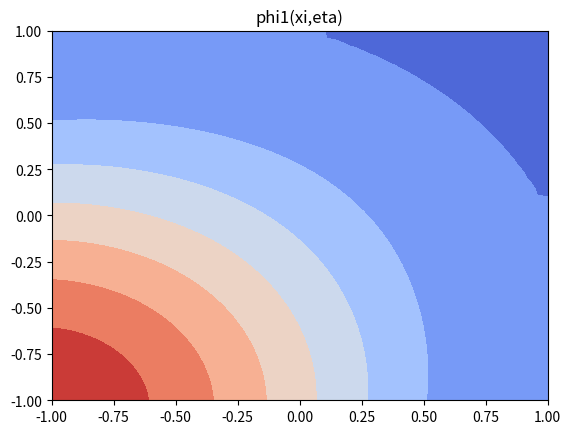
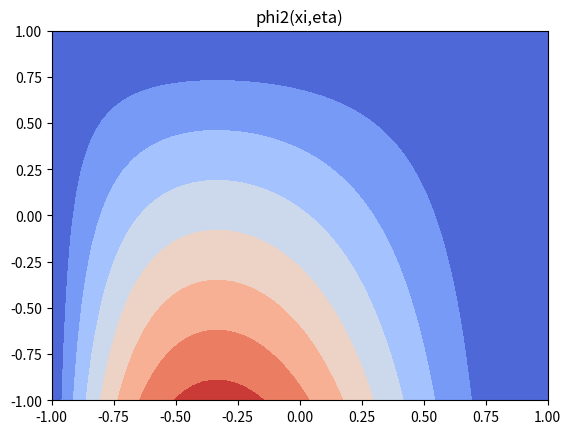
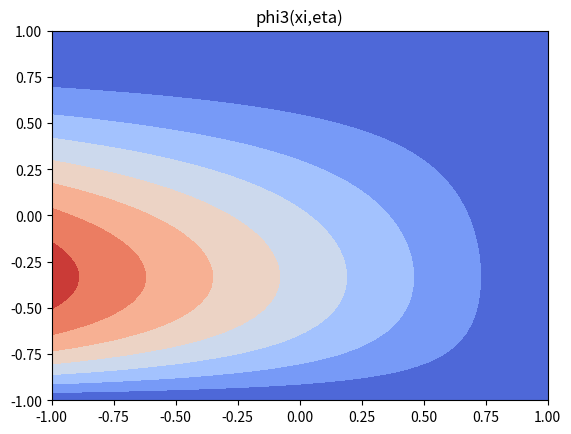
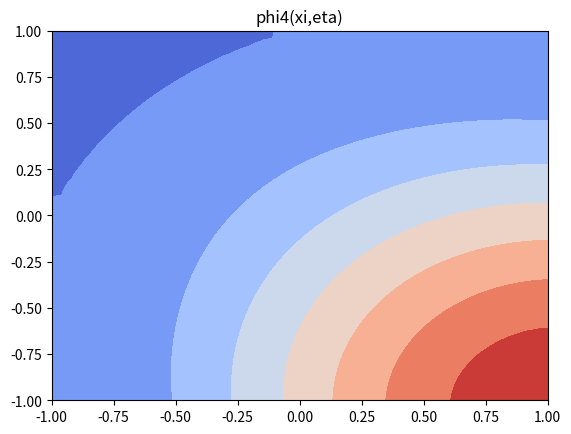
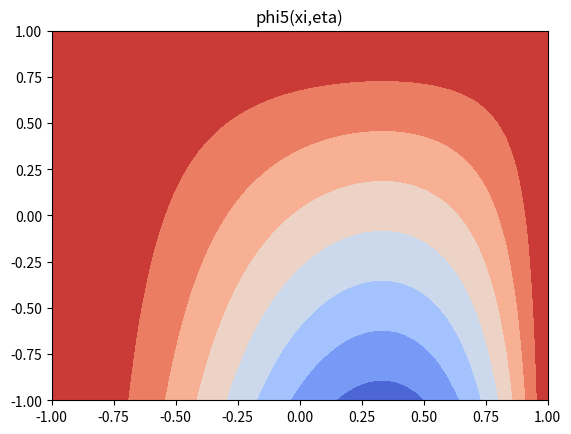
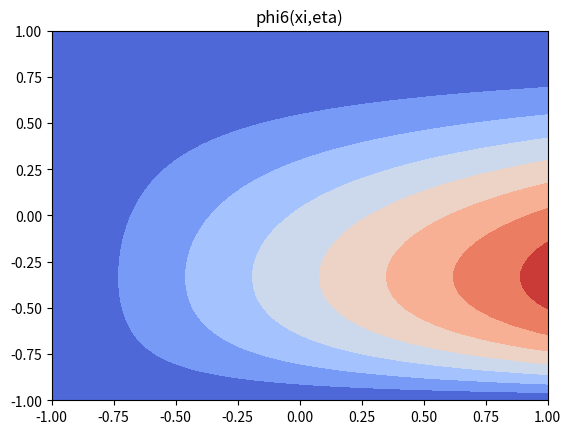
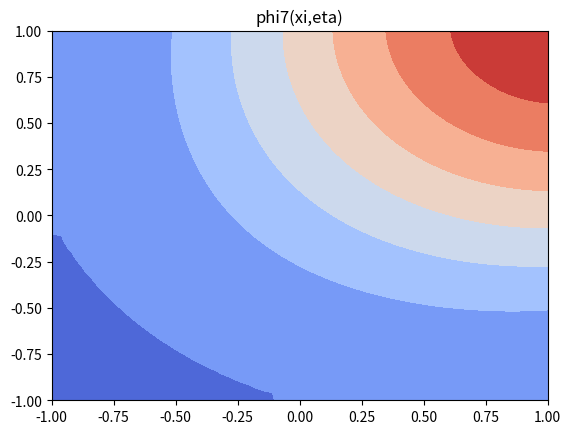
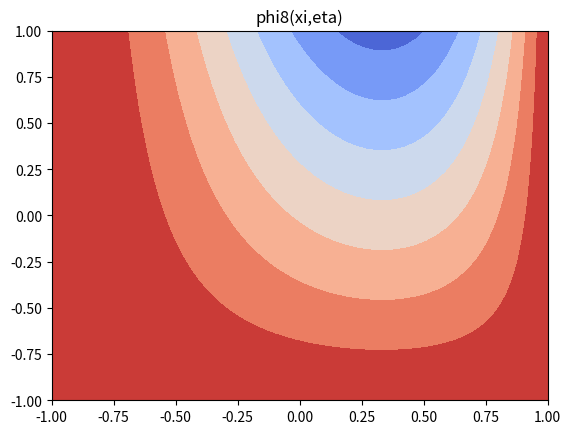
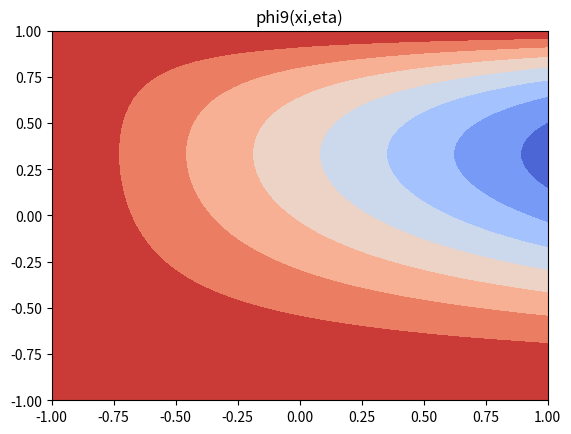
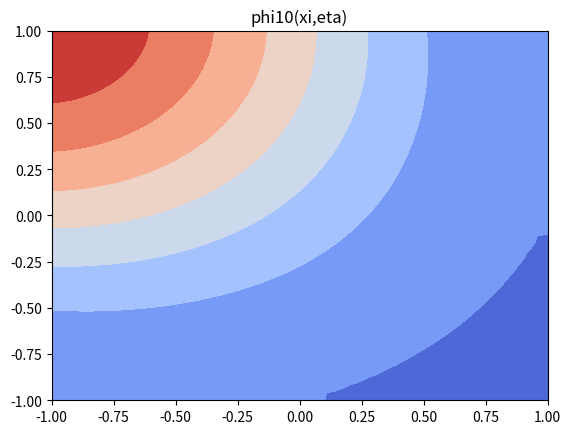
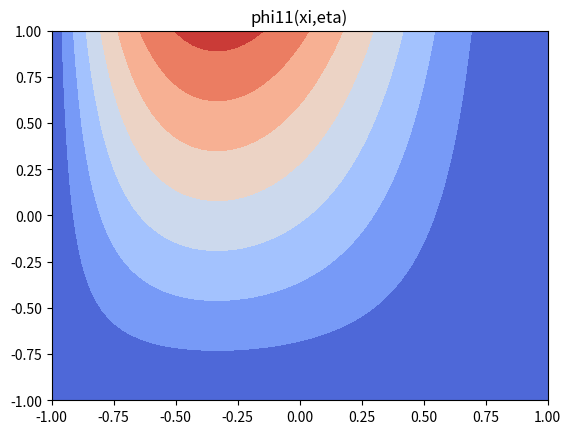
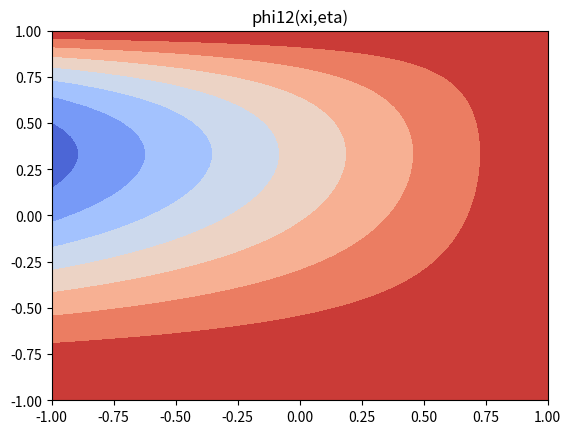

Here is the Python script that generated these plots, in order: (Note: this script raises an exception after producing the figures.)
import numpy as np
import matplotlib.pyplot as plt
from matplotlib import cm
from scipy.linalg import eigh
import os
from mpl_toolkits.mplot3d import Axes3D

Lx = 1.0
Ly = 1.0
E = 2.0e8
h = 1e-3 # 1 mm thick
nu = 0.3
D = E * h**3 / 12.0 / (1 - nu**2)

# loading type
Nx = 1.0
Nxy = 0.0
Ny = 0.0

# n rect elements in each direction (linear pattern)
nx = 10
ny = 10

# bcs - replicate the buckling mode of the linear EB beam..
bcs = []
# loop over nodes
I = 0
for iy in range(ny+1):
    for ix in range(nx+1):
        if ix == 0 or ix == nx:
            bcs += [3*I] # w = 0 at ends of the plate
        # dw/dy = 0 on all nodes
        bcs += [3*I+2]
        # if iy == 0 or iy == ny:
        #     # dw/dx = 0 on y bndry
        #     bcs += [3*I+1]
        I += 1

# compute the case names
load_list = np.array([Nx, Nxy, Ny])
nonzero_mask = load_list != 0
if np.sum(nonzero_mask) == 1:
    if Nx != 0:
        case = "Nx"
    elif Nxy != 0:
        case = "Nxy"
    else:
        case = "Ny"
else:
    case = "mixed"

print(f"bcs = {bcs}")
# exit()

# 3 per node (u,ux,uy)
Ndof = 3*(nx+1)*(ny+1)

K = np.zeros((Ndof, Ndof))
G = np.zeros((Ndof,Ndof))

# use hermite cubic interpolation functions
# and complex-step to find the derivatives
def hermite_cubic_functions(imod,a,b,xi_i,eta_i):
    if imod == 0:
        phii = lambda xi,eta : 0.125 * (1 + xi*xi_i)*(1 + eta*eta_i)*(2 + xi*xi_i + eta*eta_i - xi**2 - eta**2)
        dphi_dx = lambda xi,eta : 1.0/a * phii(xi,eta) * ( xii /(1+xi*xi_i) + (xi_i - 2 * xi) / (2 + xi*xi_i + eta*eta_i - xi**2 - eta**2))
        dphi_dy = lambda xi,eta : 1.0/b * phii(xi,eta) * (etai / (1 + eta*eta_i) + (eta_i - 2*eta) / (2 + xi*xi_i + eta*eta_i - xi**2 - eta**2))
    elif imod == 1:
        phii = lambda xi,eta : a/8.0 * xii * (xi * xii + 1)**2 * (xi * xi_i - 1) * (eta * eta_i + 1)
        dphi_dx = lambda xi,eta : 1.0/a * phii(xi,eta) * (2 * xi_i / (xi * xi_i + 1) + xi_i / (xi * xi_i - 1))
        dphi_dy = lambda xi,eta : 1.0/b * phii(xi,eta) * etai / (eta * eta_i + 1)
    elif imod == 2:
        phii = lambda xi,eta : b/8.0 * etai * (xi * xii + 1) * (eta * eta_i + 1)**2 * (eta * eta_i - 1)
        dphi_dx = lambda xi,eta : 1.0/a * phii(xi,eta) * xi_i / (xi * xi_i + 1)
        dphi_dy = lambda xi,eta : 1.0/b * phii(xi,eta) * ( 2 * etai / (eta * eta_i + 1) + etai / (eta * eta_i - 1))
    dphi_dx2 = lambda xi,eta : 1.0/a * np.imag(dphi_dx(xi+1e-30*1j,eta))/1e-30
    dphi_dy2 = lambda xi,eta : 1.0/b * np.imag(dphi_dy(xi,eta+1e-30*1j))/1e-30
    lapl_phi = lambda xi,eta : dphi_dx2(xi,eta) + dphi_dy2(xi,eta)
    return phii, dphi_dx, dphi_dy, dphi_dx2, dphi_dy2,lapl_phi

# plot all 12 hermite cubic interpolation functions using a contour plot
xi = np.linspace(-1,1,50)
eta = np.linspace(-1,1,50)
XI,ETA = np.meshgrid(xi,eta)

if not os.path.exists('hermite-cubic'):
    os.mkdir('hermite-cubic')

ct = 0
xii_list = []
etai_list = []
for inode in range(4):
    if inode in [0,3]:
        xii = -1
    else:
        xii = 1
    if inode in [0,1]:
        etai = -1
    else:
        etai = 1
    for i in range(3):
        xii_list += [xii]
        etai_list += [etai]
        phi,_,_,_,_,_ = hermite_cubic_functions(i,1,1,xii,etai)
        PHI = phi(XI,ETA)
        fig, ax = plt.subplots()
        surf = ax.contourf(XI, ETA, PHI, cmap=cm.coolwarm, antialiased=False)
        ct += 1
        plt.title(f"phi{ct}(xi,eta)")
        plt.savefig(f"hermite-cubic/phi{ct}.png",dpi=400)
        plt.close('all')

def element_matrices(a,b):
    Kelem = np.zeros((12,12))
    Gelem = np.zeros((12,12))
    for i in range(12):
        _, dphii_dx, dphii_dy, _, _, lapl_phii = \
            hermite_cubic_functions(i % 3,a,b,xii_list[i],etai_list[i])
        for j in range(12):
            _,dphij_dx, dphij_dy, _, _, lapl_phij = \
                hermite_cubic_functions(j % 3,a,b,xii_list[j],etai_list[j])

            for xi in [-1/np.sqrt(3), 1/np.sqrt(3)]:
                for eta in [-1/np.sqrt(3), 1/np.sqrt(3)]:
                    Kelem[i,j] += D * lapl_phii(xi,eta) * lapl_phij(xi,eta)
                    Gelem[i,j] += Nx * dphii_dx(xi,eta) * dphij_dx(xi,eta) + \
                        Nxy * ( dphii_dx(xi,eta) * dphij_dy(xi,eta) + dphii_dy(xi,eta) * dphij_dx(xi,eta)) + \
                        Ny * dphii_dy(xi,eta) * dphij_dy(xi,eta)
                    
                    # Nxy * ( dphii_dx(xi,eta) * dphij_dy(xi,eta) + dphii_dy(xi,eta) * dphij_dx(xi,eta))
                    
    #print(f"Kelem = {Kelem}")
    #print(f"Gelem = {Gelem}")
    diag_K = np.diag(Kelem)
    diag_G = np.diag(Gelem)
    print(f"diag K = {diag_K}")
    print(f"diag G = {diag_G}")
    return Kelem,Gelem

for ix in range(nx):
    a = Lx / nx
    for iy in range(ny):
        b = Ly / ny
        # compute element stiffness matrices for each case next
        Kelem,Gelem = element_matrices(a,b)

        for i in range(12):
            inode = np.floor(i/4)
            # compute the global node indices
            IX = ix
            IY = iy
            if not(inode in [0,3]):
                IX += 1
            if not(inode in [0,1]):
                IY += 1
            
            # global node index
            Inode = IX + (ny+1)*IY
            I = 3 * Inode + i % 3

            for j in range(12):
                jnode = np.floor(j/4)
                # compute the global node indices
                JX = ix
                JY = iy
                if not(jnode in [0,3]):
                    JX += 1
                if not(jnode in [0,1]):
                    JY += 1

                # global node index
                Jnode = JX + (ny+1)*JY
                J = 3 * Jnode + j % 3

                K[I,J] += Kelem[i,j]
                G[I,J] += Gelem[i,j]
                        

detK = np.linalg.det(K)
detG = np.linalg.det(G)
print(f"detK = {detK}")
print(f"detG = {detG}")

# print(f"K = {K}")
# print(f"G = {G}")

# apply BCs to the problem
full_dof = [_ for _ in range(Ndof)]
rem_dof = [_ for _ in full_dof if not(_ in bcs)]
print(f"rem dof = {rem_dof}")

# solve the reduced / constrained form
# of the eigenvalue problem
Kr = K[rem_dof,:][:,rem_dof]
Gr = G[rem_dof,:][:,rem_dof]

detKr = np.linalg.det(Kr)
detGr = np.linalg.det(Gr)
print(f"detKr = {detKr}")
print(f"detGr = {detGr}")
#exit()

#print(f"Kr = {Kr}")
#print(f"Gr = {Gr}")

diag_Kr = np.diag(Kr)
diag_Gr = np.diag(Gr)
print(f"diag Kr = {diag_Kr}")
print(f"diag Gr = {diag_Gr}")
P, U = eigh(Kr, Gr)

if not os.path.exists(case):
    os.mkdir(case)

# plot only the lowest mode shape first
for i in range(3):
    Pi = P[i]
    Ui = U[:,i]

    u_full = np.zeros((Ndof,))
    u_full[rem_dof] = Ui

    # make a surface plot of the displacements
    x = [Lx*_/nx for _ in range(nx+1)]
    y = [Ly*_/ny for _ in range(ny+1)]
    X,Y = np.meshgrid(x,y)
    w = u_full[::3] # [goes out in x direction first]
    W = np.zeros((nx+1,ny+1))
    ct = 0
    for iy in range(ny+1):
        for ix in range(nx+1):
            W[ix,iy] = w[ct]
            ct += 1

    print(f"P[{i}] = {Pi}")
    print(f"U[{i}] = {w}")
    fig, ax = plt.subplots()
    surf = ax.contourf(X, Y, W, cmap=cm.coolwarm,
                        antialiased=True)
    ax.set_aspect('equal')

    plt.xlabel("X")
    plt.ylabel("Y")
    plt.savefig(case + f"/buckling-mode{i+1}.png",dpi=400)
    plt.close('all')
